Dataset: gemstone (GitHub, minh-me/train-model). Classes: alexandrite, almandine, amazonite, amber, amethyst, ametrine, andalusite, andradite, aquamarine, green aventurine, yellow aventurine, benitoite, golden beryl, bixbite, bloodstone, blue lace agate, carnelian, cats eye, chalcedony, blue chalcedony, chrome diopside, chrysoberyl, chrysocolla, chrysoprase, citrine, coral, danburite, diamond, diaspore, dumortierite, emerald, fluorite, red garnet, goshenite, grossular, hessonite, hiddenite, iolite, jade, jasper, kunzite, kyanite, labradorite, lapis lazuli, larimar, malachite, moonstone, morganite, black onyx, green onyx, red onyx, opal, pearl, peridot, prehnite, pyrite, pyrope, beer quartz, lemon quartz, rose quartz, rutilated quartz, smoky quartz, rhodochrosite, rhodolite, rhodonite, ruby, blue sapphire, pink sapphire, purple sapphire, yellow sapphire, scapolite, serpentine, sodalite, spessartite, sphene, spinel, spodumene, sunstone, tanzanite, tigers eye, topaz, tourmaline, tsavorite, turquoise, variscite, zircon, zoisite.

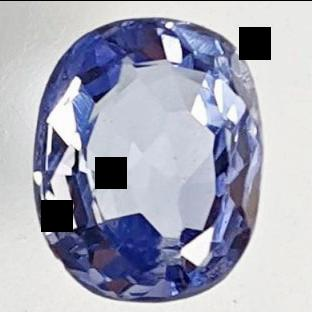
Label: blue sapphire

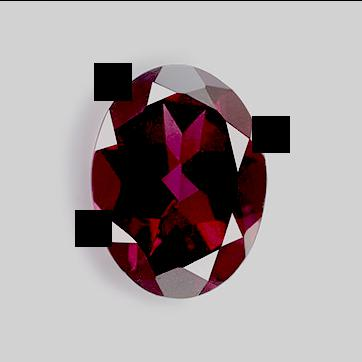
Label: rhodolite

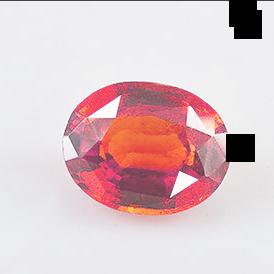
Label: hessonite

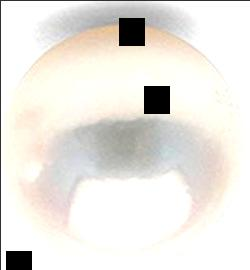
Label: pearl

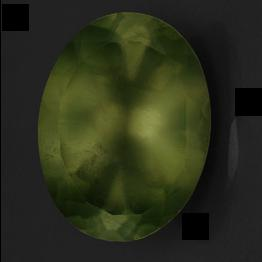
Label: prehnite

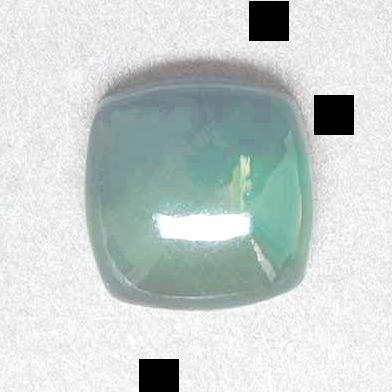
Label: serpentine
